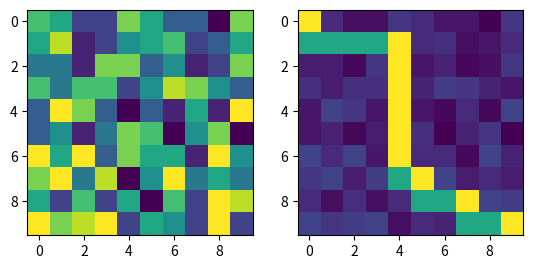

Write the Python code that produced this figure.
#coding: utf-8
import numpy as np 
import random
import matplotlib.pyplot as plt 

grid=[]
# 随机产生一张图
class Grid(object):
    global grid
    def __init__(self,dim):
        for i in range(dim):
            temp=[]
            for j in range(dim):
                temp.append(random.randint(0,10))
            grid.append(temp)
# 粒子群种群
class Pso(object):
    global grid
    def __init__(self,p_num,dim,max_iter,x,y): 
        Grid(dim)
        self.w = 0.8
        self.c1 = 2
        self.c2 = 2
        self.r1 = 0.6
        self.r2 = 0.3
        self.p_num = p_num  # 粒子数量
        self.dim = dim  # 搜索维度
        self.max_iter = max_iter  # 迭代次数
        self.x = np.zeros((self.p_num, self.dim))  # 所有粒子的位置和速度
        self.v = np.zeros((self.p_num, self.dim))
        self.pbest = np.zeros((self.p_num, self.dim))  # 个体经历的最佳位置和全局最佳位置
        self.gbest = np.zeros((1, self.dim))
        self.p_fit = np.zeros(self.p_num)  # 每个个体的历史最佳适应值
        self.fit = 1e10  # 全局最佳适应值
        self.run=0 #已经走过的路程代价
        self.des_x=x
        self.des_y=y
        self.__init_Population()
    # 代价函数
    def func(self,x):
        ans=0
        temp=0
        for i in range(self.dim):
            if (x[i]>9):
                x[i]=9
            if (x[i]<0):
                x[i]=0
            ans+=grid[i][int(x[i])]
            for j in range(min(temp,int(x[i])),max(temp,int(x[i]))):
                ans+=grid[i][j]
            temp=int(x[i])
        return  ans
    # 初始化种群
    def __init_Population(self):
        for i in range(self.p_num):
            for j in range(1,self.dim-1):
                self.x[i][j]=random.randint(0,9)
                self.v[i][j]=random.randint(-1,1)
            self.x[i][self.dim-1] = (self.dim-1)
            self.pbest[i]=self.x[i]
            temp=self.func(self.x[i])
            self.p_fit[i]=temp
            if temp < self.fit:
                self.fit=temp
                self.gbest=self.x[i]
    
    # 迭代函数
    def iter(self):
        fitness=[]
        for k in range(self.max_iter):
            for i in range(self.p_num):
                temp=self.func(self.x[i])
                if temp < self.p_fit[i]: #更新个体最优
                    self.p_fit[i] = temp
                    self.pbest[i] = self.x[i]
                    if self.p_fit[i] < self.fit:
                        self.gbest=self.x[i]
                        self.fit=self.p_fit[i]
            for i in range(self.p_num):
                self.v[i]=self.w*self.v[i]+self.c1*self.r1*(self.pbest[i]-self.x[i])+\
                            self.c2*self.r2*(self.gbest-self.x[i])
                self.x[i]=self.x[i]+self.v[i]
            fitness.append(self.fit)
        # self.trans()
        return fitness
    # 标注图像中的路径
    def trans(self):
        temp=0
        for i in range(self.dim):
            if (self.gbest[i]>10):
                self.gbest[i]=9
            if (self.gbest[i]<0):
                self.gbest[i]=0
            grid[i][int(self.gbest[i])]=50
            for j in range(min(temp,int(self.gbest[i])),max(temp,int(self.gbest[i]))):
                grid[i][j]=30
            temp=int(self.gbest[i])

psodemo=Pso(30,10,50,10,10)
plt.figure(1)
fitness=np.array(psodemo.iter())
print(fitness)
plt.subplot(1,2,1)
plt.imshow(np.array(grid))
psodemo.trans()
plt.subplot(1,2,2)
plt.imshow(np.array(grid))
# plt.plot(fitness)
plt.show()